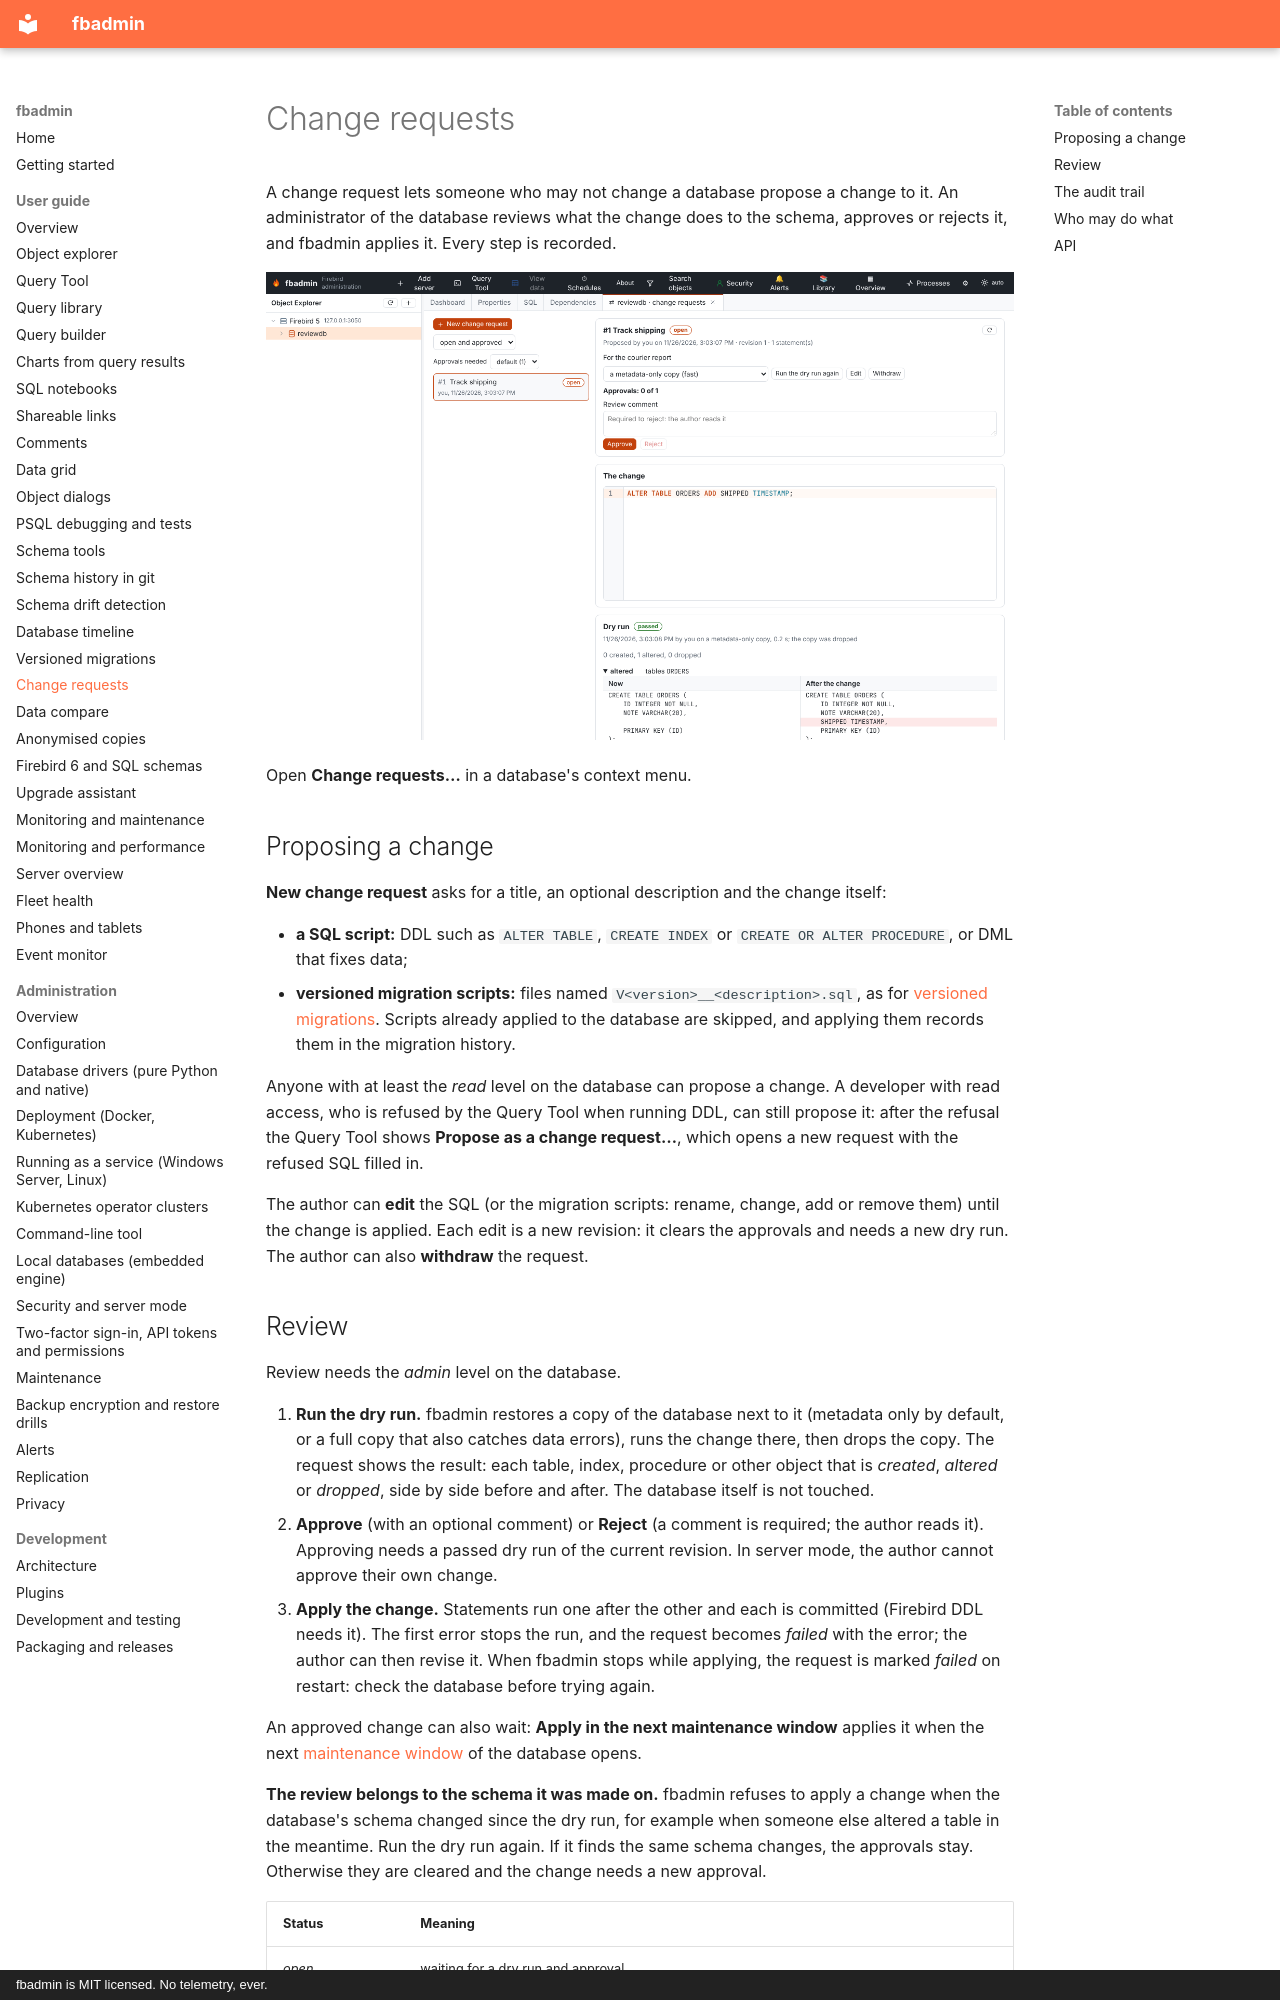

repository: mariuz/fbadmin · page: CHANGE_REQUESTS/index.html · generator: mkdocs · copyright: fbadmin is MIT licensed. No telemetry, ever.

# Change requests

A change request lets someone who may not change a database propose a change to it. An administrator
of the database reviews what the change does to the schema, approves or rejects it, and fbadmin
applies it. Every step is recorded.

![A change request with its dry run](screenshots/change-request.png)

Open **Change requests…** in a database's context menu.

## Proposing a change

**New change request** asks for a title, an optional description and the change itself:

* **a SQL script:** DDL such as `ALTER TABLE`, `CREATE INDEX` or `CREATE OR ALTER PROCEDURE`, or DML
  that fixes data;
* **versioned migration scripts:** files named `V<version>__<description>.sql`, as for
  [versioned migrations](MIGRATIONS.md). Scripts already applied to the database are skipped, and
  applying them records them in the migration history.

Anyone with at least the *read* level on the database can propose a change. A developer with read
access, who is refused by the Query Tool when running DDL, can still propose it: after the refusal the
Query Tool shows **Propose as a change request…**, which opens a new request with the refused SQL
filled in.

The author can **edit** the SQL (or the migration scripts: rename, change, add or remove them) until the
change is applied. Each edit is a new revision: it clears
the approvals and needs a new dry run. The author can also **withdraw** the request.
